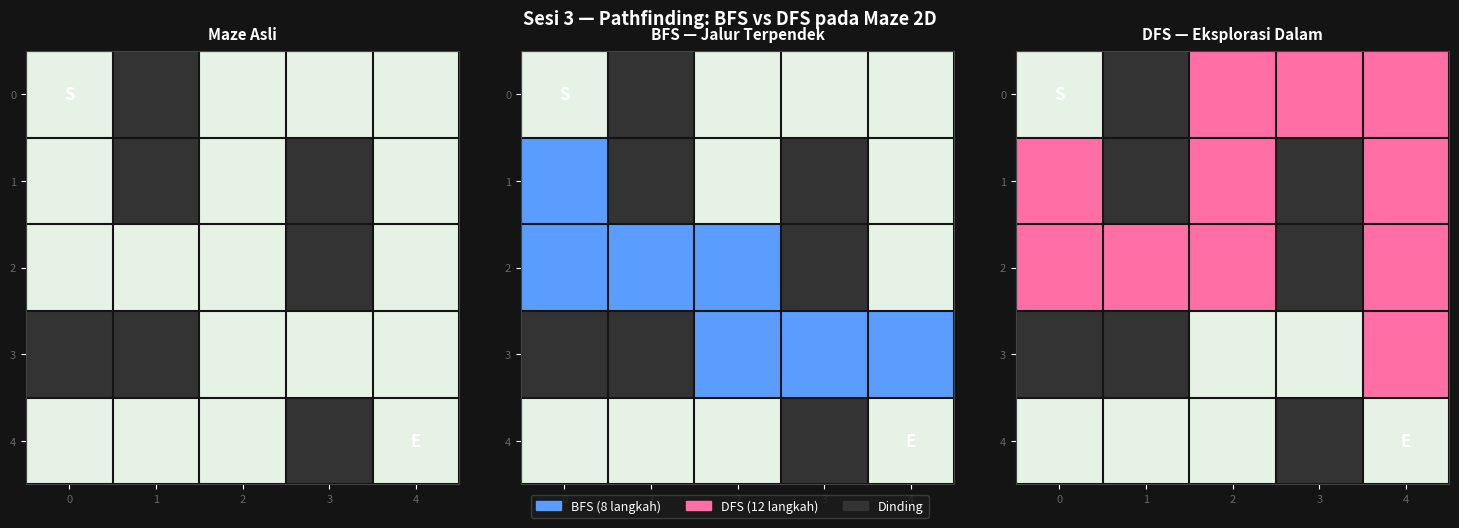

The script that saved this image:
# =============================================================
# SESI 3 — BFS & DFS: PENCARIAN PADA RUANG KEADAAN
# Mata Kuliah: Intelegensi Buatan (IF-030)
# =============================================================

from collections import deque
import matplotlib.pyplot as plt
import matplotlib.patches as mpatches
import numpy as np

# ─────────────────────────────────────────────
# BAGIAN 1: BFS PADA GRAF
# ─────────────────────────────────────────────
print("=" * 55)
print(" BAGIAN 1: BFS — BREADTH-FIRST SEARCH")
print("=" * 55)


def bfs(graf, start, goal):
    """BFS: eksplorasi level per level menggunakan Queue FIFO."""
    if start == goal:
        return [start], [start]
    antrian    = deque([[start]])
    dikunjungi = {start}
    urutan     = []
    while antrian:
        jalur = antrian.popleft()
        node  = jalur[-1]
        urutan.append(node)
        for nbr in graf.get(node, []):
            if nbr not in dikunjungi:
                dikunjungi.add(nbr)
                jalur_baru = jalur + [nbr]
                if nbr == goal:
                    return jalur_baru, urutan
                antrian.append(jalur_baru)
    return None, urutan


graf = {
    'A': ['B', 'E'], 'B': ['A', 'C', 'F'],
    'C': ['B', 'D'], 'D': ['C', 'G'],
    'E': ['A', 'F'], 'F': ['B', 'E'],
    'G': ['D']
}

jalur, kunjungan = bfs(graf, 'A', 'G')
print(f"\n  Jalur BFS  : {' → '.join(jalur)}")
print(f"  Langkah    : {len(jalur)-1}")
print(f"  Dikunjungi : {' → '.join(kunjungan)}")
print(f"  Total node : {len(kunjungan)}")


# ─────────────────────────────────────────────
# BAGIAN 2: DFS ITERATIF & REKURSIF
# ─────────────────────────────────────────────
print("\n" + "=" * 55)
print(" BAGIAN 2: DFS — DEPTH-FIRST SEARCH")
print("=" * 55)


def dfs_iteratif(graf, start, goal):
    """DFS iteratif menggunakan Stack LIFO."""
    stack      = [[start]]
    dikunjungi = {start}
    urutan     = []
    while stack:
        jalur = stack.pop()
        node  = jalur[-1]
        urutan.append(node)
        if node == goal:
            return jalur, urutan
        for nbr in reversed(graf.get(node, [])):
            if nbr not in dikunjungi:
                dikunjungi.add(nbr)
                stack.append(jalur + [nbr])
    return None, urutan


def dfs_rekursif(graf, node, goal, vis=None, path=None):
    """DFS rekursif — lebih bersih, awas stack overflow pada graf dalam."""
    if vis  is None: vis  = set()
    if path is None: path = []
    vis.add(node)
    path = path + [node]
    if node == goal:
        return path
    for nbr in graf.get(node, []):
        if nbr not in vis:
            hasil = dfs_rekursif(graf, nbr, goal, vis, path)
            if hasil:
                return hasil
    return None


j_dfs, k_dfs = dfs_iteratif(graf, 'A', 'G')
j_rek         = dfs_rekursif(graf, 'A', 'G')

print(f"\n  DFS iter   : {' → '.join(j_dfs)} ({len(j_dfs)-1} langkah, {len(k_dfs)} node)")
print(f"  DFS rekur  : {' → '.join(j_rek)} ({len(j_rek)-1} langkah)")

# Tabel perbandingan
print(f"\n  {'─'*55}")
print(f"  {'Algo':<16} {'Jalur':<22} {'Steps':<7} {'Visited'}")
print(f"  {'─'*55}")
j_bfs2, k_bfs2 = bfs(graf, 'A', 'G')
print(f"  {'BFS':<16} {'→'.join(j_bfs2):<22} {len(j_bfs2)-1:<7} {len(k_bfs2)}")
print(f"  {'DFS iteratif':<16} {'→'.join(j_dfs):<22} {len(j_dfs)-1:<7} {len(k_dfs)}")
print(f"  {'DFS rekursif':<16} {'→'.join(j_rek):<22} {len(j_rek)-1:<7} -")
print(f"  {'─'*55}")


# ─────────────────────────────────────────────
# BAGIAN 3: PATHFINDING PADA MAZE 2D
# ─────────────────────────────────────────────
print("\n" + "=" * 55)
print(" BAGIAN 3: PATHFINDING PADA MAZE 2D")
print("=" * 55)

MAZE = [
    [0, 1, 0, 0, 0],
    [0, 1, 0, 1, 0],
    [0, 0, 0, 1, 0],
    [1, 1, 0, 0, 0],
    [0, 0, 0, 1, 0],
]
START, END = (0, 0), (4, 4)
ARAH = [(-1, 0), (1, 0), (0, -1), (0, 1)]


def bfs_maze(maze, start, end):
    R, C = len(maze), len(maze[0])
    q    = deque([[start]])
    vis  = {start}
    while q:
        path = q.popleft()
        r, c = path[-1]
        if (r, c) == end:
            return path
        for dr, dc in ARAH:
            nr, nc = r+dr, c+dc
            if 0 <= nr < R and 0 <= nc < C and \
               maze[nr][nc] == 0 and (nr, nc) not in vis:
                vis.add((nr, nc))
                q.append(path + [(nr, nc)])
    return None


def dfs_maze(maze, start, end):
    R, C = len(maze), len(maze[0])
    stk  = [[start]]
    vis  = {start}
    while stk:
        path = stk.pop()
        r, c = path[-1]
        if (r, c) == end:
            return path
        for dr, dc in reversed(ARAH):
            nr, nc = r+dr, c+dc
            if 0 <= nr < R and 0 <= nc < C and \
               maze[nr][nc] == 0 and (nr, nc) not in vis:
                vis.add((nr, nc))
                stk.append(path + [(nr, nc)])
    return None


def cetak_maze(maze, jalur=None, label="Maze"):
    simbol = {START: 'S', END: 'E'}
    if jalur:
        for pos in jalur[1:-1]:
            simbol[pos] = '·'
    print(f"\n  ── {label} ──")
    for r, baris in enumerate(maze):
        baris_str = "  "
        for c, sel in enumerate(baris):
            if (r, c) in simbol:
                baris_str += f"[{simbol[(r,c)]}]"
            elif sel == 1:
                baris_str += "[█]"
            else:
                baris_str += "[ ]"
        print(baris_str)


j_bfs_m = bfs_maze(MAZE, START, END)
j_dfs_m = dfs_maze(MAZE, START, END)

cetak_maze(MAZE, label="Maze Kosong")
cetak_maze(MAZE, j_bfs_m, "BFS Solution")
cetak_maze(MAZE, j_dfs_m, "DFS Solution")

print(f"\n  BFS panjang : {len(j_bfs_m)-1} langkah")
print(f"  DFS panjang : {len(j_dfs_m)-1} langkah")
print(f"  BFS jalur   : {j_bfs_m}")
print(f"  DFS jalur   : {j_dfs_m}")


# ─────────────────────────────────────────────
# BAGIAN 4: IDDFS (Bonus)
# ─────────────────────────────────────────────
print("\n" + "=" * 55)
print(" BAGIAN 4: IDDFS — ITERATIVE DEEPENING DFS")
print("=" * 55)


def dls(graf, node, goal, limit, vis=None, path=None):
    """Depth-Limited Search — DFS dengan batas kedalaman."""
    if vis  is None: vis  = set()
    if path is None: path = []
    vis.add(node)
    path = path + [node]
    if node == goal:
        return path
    if limit == 0:
        return None
    for nbr in graf.get(node, []):
        if nbr not in vis:
            hasil = dls(graf, nbr, goal, limit-1, vis.copy(), path)
            if hasil:
                return hasil
    return None


def iddfs(graf, start, goal, max_depth=20):
    """IDDFS: jalankan DLS dengan batas kedalaman 0, 1, 2, …"""
    for depth in range(max_depth + 1):
        hasil = dls(graf, start, goal, depth)
        if hasil:
            print(f"  Ditemukan di kedalaman {depth}: {' → '.join(hasil)}")
            return hasil
        print(f"  Kedalaman {depth}: tidak ditemukan")
    return None


print("\n  IDDFS: A → G")
iddfs(graf, 'A', 'G')


# ─────────────────────────────────────────────
# BAGIAN 5: VISUALISASI MAZE
# ─────────────────────────────────────────────
print("\n" + "=" * 55)
print(" BAGIAN 5: VISUALISASI MAZE")
print("=" * 55)


def visualisasi_maze(maze, jalur_bfs, jalur_dfs):
    fig, axes = plt.subplots(1, 3, figsize=(15, 5))
    fig.patch.set_facecolor("#141414")

    for ax, jalur, judul, warna in zip(
        axes,
        [None, jalur_bfs, jalur_dfs],
        ["Maze Asli", "BFS — Jalur Terpendek", "DFS — Eksplorasi Dalam"],
        ["#555", "#5B9DFF", "#FF6FA5"]
    ):
        R, C = len(maze), len(maze[0])
        vis_grid = np.zeros((R, C, 3))

        for r in range(R):
            for c in range(C):
                if maze[r][c] == 1:
                    vis_grid[r, c] = [0.2, 0.2, 0.2]   # dinding
                else:
                    vis_grid[r, c] = [0.9, 0.95, 0.9]  # jalan

        # Warnai jalur
        if jalur:
            for pos in jalur[1:-1]:
                r, c = pos
                rgb = [int(warna[1:3], 16)/255,
                       int(warna[3:5], 16)/255,
                       int(warna[5:7], 16)/255]
                vis_grid[r, c] = rgb

        ax.imshow(vis_grid, interpolation='nearest')
        # Start dan End
        ax.text(START[1], START[0], 'S', ha='center', va='center',
                color='white', fontweight='bold', fontsize=12)
        ax.text(END[1], END[0], 'E', ha='center', va='center',
                color='white', fontweight='bold', fontsize=12)

        # Grid lines
        for x in range(C + 1):
            ax.axvline(x - 0.5, color='#141414', linewidth=1.5)
        for y in range(R + 1):
            ax.axhline(y - 0.5, color='#141414', linewidth=1.5)

        ax.set_title(judul, color='white', fontweight='bold',
                     fontsize=11, pad=8)
        ax.set_facecolor("#141414")
        ax.tick_params(colors='white')
        for spine in ax.spines.values():
            spine.set_edgecolor('#444')
        ax.set_xticks(range(C))
        ax.set_yticks(range(R))
        ax.set_xticklabels(range(C), color='#666', fontsize=8)
        ax.set_yticklabels(range(R), color='#666', fontsize=8)

    legend_items = [
        mpatches.Patch(color='#5B9DFF', label=f'BFS ({len(j_bfs_m)-1} langkah)'),
        mpatches.Patch(color='#FF6FA5', label=f'DFS ({len(j_dfs_m)-1} langkah)'),
        mpatches.Patch(color='#333', label='Dinding'),
    ]
    fig.legend(handles=legend_items, loc='lower center', ncol=3,
               labelcolor='white', facecolor='#1c1c1c',
               edgecolor='#444', fontsize=9, bbox_to_anchor=(0.5, -0.05))
    plt.suptitle("Sesi 3 — Pathfinding: BFS vs DFS pada Maze 2D",
                 color='white', fontsize=13, fontweight='bold')
    plt.tight_layout()
    plt.savefig("week03_maze_hasil.png", dpi=150,
                bbox_inches='tight', facecolor='#141414')
    plt.show()
    print("  📊 Grafik disimpan ke week03_maze_hasil.png")


visualisasi_maze(MAZE, j_bfs_m, j_dfs_m)

print("\n" + "=" * 55)
print("  ✅ SELESAI — Semua praktik Sesi 3 berhasil!")
print("=" * 55)
